Image classification data set "imagens" (Rout222/cafes on GitHub). Class labels (3): bons, quebrados, sujeira.

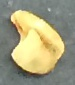
Label: quebrados

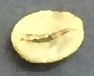
Label: bons

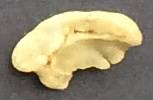
Label: quebrados

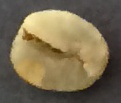
Label: bons

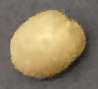
Label: bons

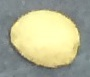
Label: bons
